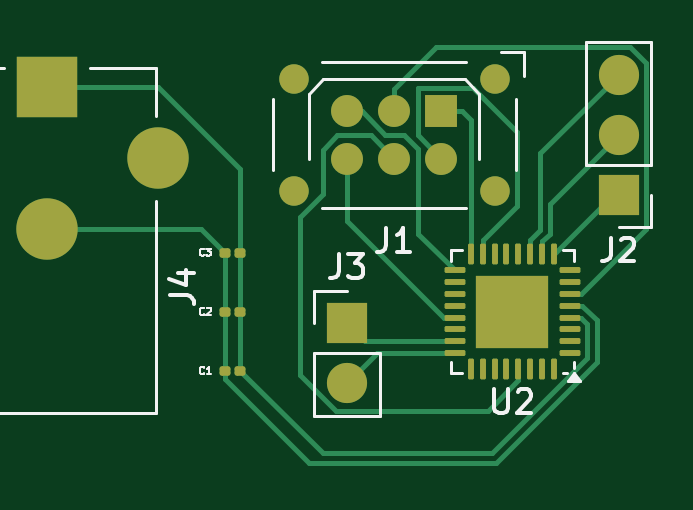
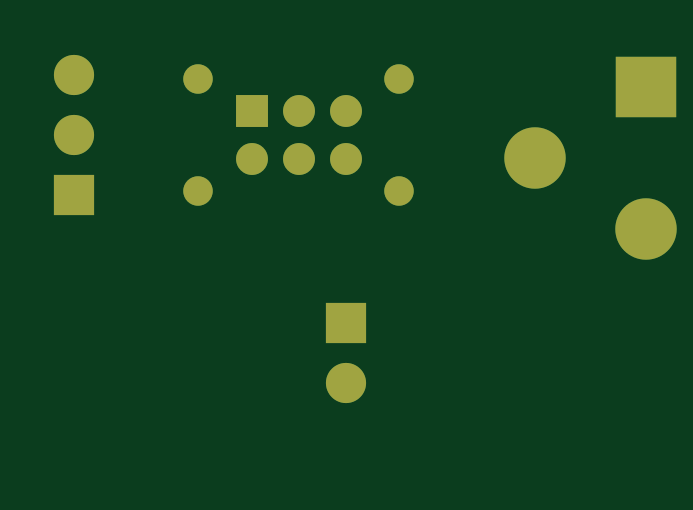
Circuit board: 9 layer files. Board 25.4 x 17.6 mm.
- bottom_copper: Robotic_arm-B_Cu.gbr (1892 bytes)
- bottom_mask: Robotic_arm-B_Mask.gbr (1182 bytes)
- paste: Robotic_arm-B_Paste.gbr (454 bytes)
- bottom_silk: Robotic_arm-B_Silkscreen.gbr (455 bytes)
- outline: Robotic_arm-Edge_Cuts.gbr (427 bytes)
- top_copper: Robotic_arm-F_Cu.gbr (9409 bytes)
- top_mask: Robotic_arm-F_Mask.gbr (3143 bytes)
- paste: Robotic_arm-F_Paste.gbr (2692 bytes)
- top_silk: Robotic_arm-F_Silkscreen.gbr (9958 bytes)

=== bottom_copper: Robotic_arm-B_Cu.gbr ===
%TF.GenerationSoftware,KiCad,Pcbnew,9.0.3*%
%TF.CreationDate,2025-08-05T13:39:02+02:00*%
%TF.ProjectId,Robotic_arm,526f626f-7469-4635-9f61-726d2e6b6963,rev?*%
%TF.SameCoordinates,Original*%
%TF.FileFunction,Copper,L2,Bot*%
%TF.FilePolarity,Positive*%
%FSLAX46Y46*%
G04 Gerber Fmt 4.6, Leading zero omitted, Abs format (unit mm)*
G04 Created by KiCad (PCBNEW 9.0.3) date 2025-08-05 13:39:02*
%MOMM*%
%LPD*%
G01*
G04 APERTURE LIST*
%TA.AperFunction,ComponentPad*%
%ADD10R,2.600000X2.600000*%
%TD*%
%TA.AperFunction,ComponentPad*%
%ADD11C,2.600000*%
%TD*%
%TA.AperFunction,ComponentPad*%
%ADD12C,1.250000*%
%TD*%
%TA.AperFunction,ComponentPad*%
%ADD13R,1.350000X1.350000*%
%TD*%
%TA.AperFunction,ComponentPad*%
%ADD14C,1.350000*%
%TD*%
%TA.AperFunction,ComponentPad*%
%ADD15R,1.700000X1.700000*%
%TD*%
%TA.AperFunction,ComponentPad*%
%ADD16C,1.700000*%
%TD*%
G04 APERTURE END LIST*
D10*
%TO.P,J4,1,Pin_1*%
%TO.N,+5V*%
X132800000Y-75500000D03*
D11*
%TO.P,J4,2,Pin_2*%
%TO.N,GND*%
X132800000Y-81500000D03*
%TO.P,J4,3,Pin_3*%
%TO.N,unconnected-(J4-Pin_3-Pad3)*%
X137500000Y-78500000D03*
%TD*%
D12*
%TO.P,J1,*%
%TO.N,*%
X151750000Y-79892500D03*
X151750000Y-75142500D03*
X143250000Y-79892500D03*
X143250000Y-75142500D03*
D13*
%TO.P,J1,1,MISO*%
%TO.N,/MISO*%
X149500000Y-76517500D03*
D14*
%TO.P,J1,2,VCC*%
%TO.N,+5V*%
X147500000Y-76517500D03*
%TO.P,J1,3,SCK*%
%TO.N,/SCK*%
X145500000Y-76517500D03*
%TO.P,J1,4,MOSI*%
%TO.N,/MOSI*%
X149500000Y-78517500D03*
%TO.P,J1,5,~{RST}*%
%TO.N,Net-(J1-~{RST})*%
X147500000Y-78517500D03*
%TO.P,J1,6,GND*%
%TO.N,GND*%
X145500000Y-78517500D03*
%TD*%
D15*
%TO.P,J3,1,Pin_1*%
%TO.N,/A0*%
X145500000Y-85500000D03*
D16*
%TO.P,J3,2,Pin_2*%
%TO.N,/A1*%
X145500000Y-88040000D03*
%TD*%
D15*
%TO.P,J2,1,Pin_1*%
%TO.N,/D5*%
X157000000Y-80040000D03*
D16*
%TO.P,J2,2,Pin_2*%
%TO.N,/D6*%
X157000000Y-77500000D03*
%TO.P,J2,3,Pin_3*%
%TO.N,/D7*%
X157000000Y-74960000D03*
%TD*%
M02*

=== bottom_mask: Robotic_arm-B_Mask.gbr ===
%TF.GenerationSoftware,KiCad,Pcbnew,9.0.3*%
%TF.CreationDate,2025-08-05T13:39:03+02:00*%
%TF.ProjectId,Robotic_arm,526f626f-7469-4635-9f61-726d2e6b6963,rev?*%
%TF.SameCoordinates,Original*%
%TF.FileFunction,Soldermask,Bot*%
%TF.FilePolarity,Negative*%
%FSLAX46Y46*%
G04 Gerber Fmt 4.6, Leading zero omitted, Abs format (unit mm)*
G04 Created by KiCad (PCBNEW 9.0.3) date 2025-08-05 13:39:03*
%MOMM*%
%LPD*%
G01*
G04 APERTURE LIST*
%ADD10R,2.600000X2.600000*%
%ADD11C,2.600000*%
%ADD12C,1.250000*%
%ADD13R,1.350000X1.350000*%
%ADD14C,1.350000*%
%ADD15R,1.700000X1.700000*%
%ADD16C,1.700000*%
G04 APERTURE END LIST*
D10*
%TO.C,J4*%
X132800000Y-75500000D03*
D11*
X132800000Y-81500000D03*
X137500000Y-78500000D03*
%TD*%
D12*
%TO.C,J1*%
X151750000Y-79892500D03*
X151750000Y-75142500D03*
X143250000Y-79892500D03*
X143250000Y-75142500D03*
D13*
X149500000Y-76517500D03*
D14*
X147500000Y-76517500D03*
X145500000Y-76517500D03*
X149500000Y-78517500D03*
X147500000Y-78517500D03*
X145500000Y-78517500D03*
%TD*%
D15*
%TO.C,J3*%
X145500000Y-85500000D03*
D16*
X145500000Y-88040000D03*
%TD*%
D15*
%TO.C,J2*%
X157000000Y-80040000D03*
D16*
X157000000Y-77500000D03*
X157000000Y-74960000D03*
%TD*%
M02*

=== paste: Robotic_arm-B_Paste.gbr ===
%TF.GenerationSoftware,KiCad,Pcbnew,9.0.3*%
%TF.CreationDate,2025-08-05T13:39:02+02:00*%
%TF.ProjectId,Robotic_arm,526f626f-7469-4635-9f61-726d2e6b6963,rev?*%
%TF.SameCoordinates,Original*%
%TF.FileFunction,Paste,Bot*%
%TF.FilePolarity,Positive*%
%FSLAX46Y46*%
G04 Gerber Fmt 4.6, Leading zero omitted, Abs format (unit mm)*
G04 Created by KiCad (PCBNEW 9.0.3) date 2025-08-05 13:39:02*
%MOMM*%
%LPD*%
G01*
G04 APERTURE LIST*
G04 APERTURE END LIST*
M02*

=== bottom_silk: Robotic_arm-B_Silkscreen.gbr ===
%TF.GenerationSoftware,KiCad,Pcbnew,9.0.3*%
%TF.CreationDate,2025-08-05T13:39:03+02:00*%
%TF.ProjectId,Robotic_arm,526f626f-7469-4635-9f61-726d2e6b6963,rev?*%
%TF.SameCoordinates,Original*%
%TF.FileFunction,Legend,Bot*%
%TF.FilePolarity,Positive*%
%FSLAX46Y46*%
G04 Gerber Fmt 4.6, Leading zero omitted, Abs format (unit mm)*
G04 Created by KiCad (PCBNEW 9.0.3) date 2025-08-05 13:39:03*
%MOMM*%
%LPD*%
G01*
G04 APERTURE LIST*
G04 APERTURE END LIST*
M02*

=== outline: Robotic_arm-Edge_Cuts.gbr ===
%TF.GenerationSoftware,KiCad,Pcbnew,9.0.3*%
%TF.CreationDate,2025-08-05T13:39:03+02:00*%
%TF.ProjectId,Robotic_arm,526f626f-7469-4635-9f61-726d2e6b6963,rev?*%
%TF.SameCoordinates,Original*%
%TF.FileFunction,Profile,NP*%
%FSLAX46Y46*%
G04 Gerber Fmt 4.6, Leading zero omitted, Abs format (unit mm)*
G04 Created by KiCad (PCBNEW 9.0.3) date 2025-08-05 13:39:03*
%MOMM*%
%LPD*%
G01*
G04 APERTURE LIST*
G04 APERTURE END LIST*
M02*

=== top_copper: Robotic_arm-F_Cu.gbr (9409 bytes, source omitted) ===
=== top_mask: Robotic_arm-F_Mask.gbr (3143 bytes, source withheld) ===
=== paste: Robotic_arm-F_Paste.gbr (2692 bytes, source withheld) ===
=== top_silk: Robotic_arm-F_Silkscreen.gbr (9958 bytes, source omitted) ===
